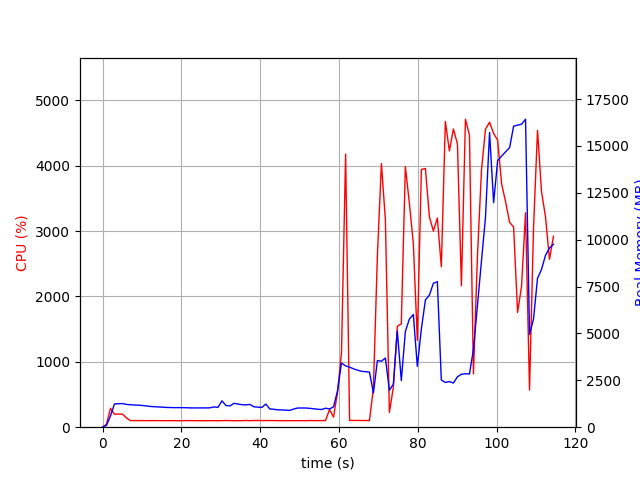

Source data for this figure (header and first rows):
elapsed_time, nproc, cpu, mem_real, mem_virtual
4.601478576660156e-05, 1, 0.0, 7.82, 3185
1.007, 1, 46.6, 95.99, 771.1
2.016, 1, 288.6, 603, 4757
3.025, 1, 199.2, 1240, 5291
4.033, 1, 200.4, 1251, 5419
5.04, 1, 200.4, 1260, 5447
6.05, 1, 142.6, 1216, 5447
7.058, 1, 101.1, 1198, 5447
8.066, 1, 101.3, 1185, 5447
9.076, 1, 100.9, 1175, 5447
10.09, 1, 100.9, 1159, 5447
11.1, 1, 99.9, 1135, 5447
12.11, 1, 100.9, 1107, 5447
13.12, 1, 100.9, 1092, 5447
14.13, 1, 99.9, 1082, 5447
15.14, 1, 100.0, 1070, 5447
16.15, 1, 100.0, 1054, 5447
17.16, 1, 99.9, 1050, 5447
18.17, 1, 99.9, 1044, 5447
19.19, 1, 98.9, 1044, 5447
20.2, 1, 100.0, 1044, 5447
21.21, 1, 100.5, 1038, 5447
22.22, 1, 100.8, 1029, 5447
23.23, 1, 99.9, 1029, 5447
24.24, 1, 99.8, 1029, 5447
25.25, 1, 99.0, 1029, 5447
26.26, 1, 100.0, 1028, 5447
27.27, 1, 100.1, 1034, 5447
28.29, 1, 99.9, 1082, 5447
29.3, 1, 99.0, 1060, 5447
30.31, 1, 99.9, 1407, 5807
31.32, 1, 102.0, 1157, 5807
32.33, 1, 100.8, 1135, 5807
33.34, 1, 99.0, 1275, 5807
34.35, 1, 99.9, 1235, 5807
35.36, 1, 100.0, 1201, 5807
36.37, 1, 102.8, 1189, 5807
37.38, 1, 99.8, 1213, 5807
38.39, 1, 101.9, 1091, 5807
39.4, 1, 102.9, 1070, 5807
40.41, 1, 101.0, 1052, 5807
41.43, 1, 101.0, 1235, 5807
42.44, 1, 102.0, 973.2, 5807
43.45, 1, 101.0, 956.6, 5807
44.46, 1, 100.9, 926.3, 5807
45.47, 1, 100.0, 920.1, 5807
46.48, 1, 100.0, 910.2, 5807
47.49, 1, 100.0, 897, 5807
48.5, 1, 99.9, 967.8, 5807
49.51, 1, 99.9, 1024, 5807
50.52, 1, 99.9, 1024, 5807
51.53, 1, 100.0, 1024, 5807
52.54, 1, 102.0, 1007, 5807
53.55, 1, 100.9, 982.3, 5807
54.56, 1, 101.0, 959, 5807
55.57, 1, 100.8, 943.5, 5807
56.58, 1, 101.9, 1013, 5807
57.59, 1, 270.0, 971.5, 5859
58.61, 1, 155.2, 1086, 5931
59.62, 1, 530.3, 1926, 12470
... 54 more rows
